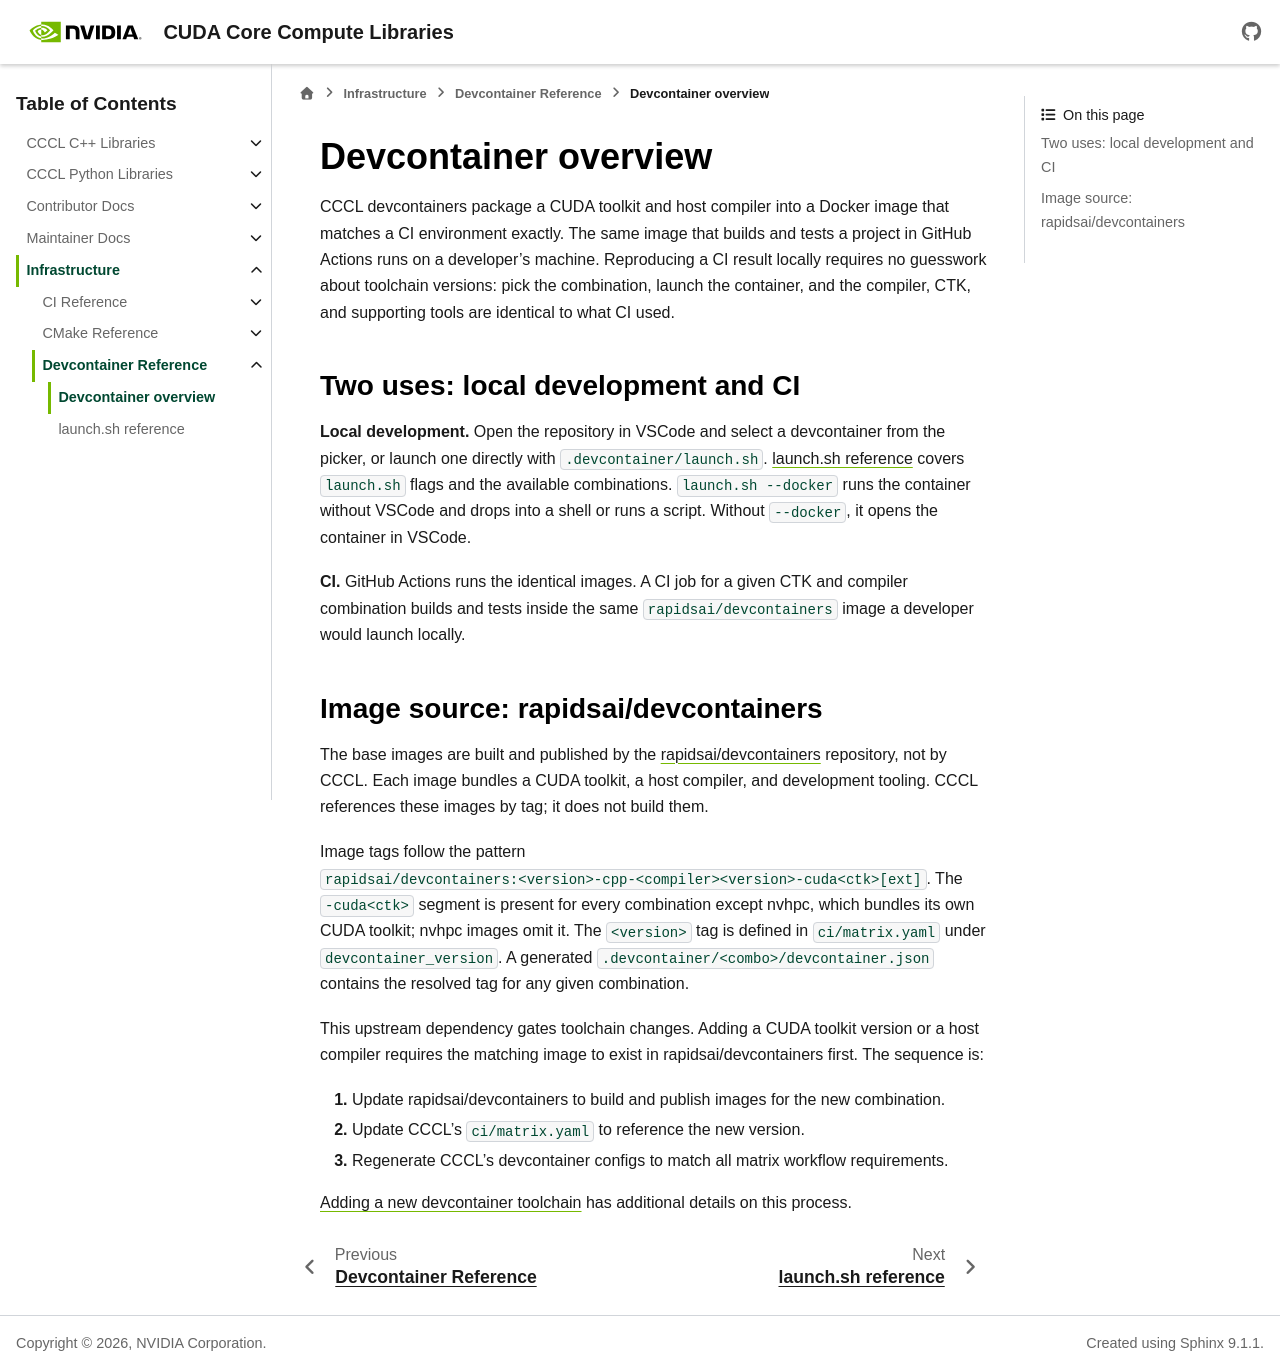

repository: NVIDIA/cccl · page: docs/unstable/infrastructure/devcontainer/references/devcontainer_overview.html · generator: sphinx

.. _infra-devcontainer-overview:

Devcontainer overview
=====================

CCCL devcontainers package a CUDA toolkit and host compiler into a Docker image
that matches a CI environment exactly. The same image that builds and tests a
project in GitHub Actions runs on a developer's machine. Reproducing a CI
result locally requires no guesswork about toolchain versions: pick the
combination, launch the container, and the compiler, CTK, and supporting tools
are identical to what CI used.

Two uses: local development and CI
----------------------------------

**Local development.** Open the repository in VSCode and select a devcontainer
from the picker, or launch one directly with ``.devcontainer/launch.sh``.
:ref:`infra-devcontainer-launch-sh-reference` covers ``launch.sh`` flags and the available
combinations. ``launch.sh --docker`` runs the container without VSCode and drops
into a shell or runs a script. Without ``--docker``, it opens the container in
VSCode.

**CI.** GitHub Actions runs the identical images. A CI job for a given CTK and
compiler combination builds and tests inside the same ``rapidsai/devcontainers``
image a developer would launch locally.

Image source: rapidsai/devcontainers
------------------------------------

The base images are built and published by the
`rapidsai/devcontainers <https://github.com/rapidsai/devcontainers>`_ repository,
not by CCCL. Each image bundles a CUDA toolkit, a host compiler, and
development tooling. CCCL references these images by tag; it does not build them.

Image tags follow the pattern
``rapidsai/devcontainers:<version>-cpp-<compiler><version>-cuda<ctk>[ext]``.
The ``-cuda<ctk>`` segment is present for every combination except nvhpc, which
bundles its own CUDA toolkit; nvhpc images omit it.
The ``<version>`` tag is defined in ``ci/matrix.yaml`` under
``devcontainer_version``. A generated ``.devcontainer/<combo>/devcontainer.json``
contains the resolved tag for any given combination.

This upstream dependency gates toolchain changes. Adding a CUDA toolkit version
or a host compiler requires the matching image to exist in rapidsai/devcontainers
first. The sequence is:

#. Update rapidsai/devcontainers to build and publish images for the new
   combination.
#. Update CCCL's ``ci/matrix.yaml`` to reference the new version.
#. Regenerate CCCL's devcontainer configs to match all matrix workflow requirements.

:ref:`infra-devcontainer-adding-toolchain` has additional details on this process.
